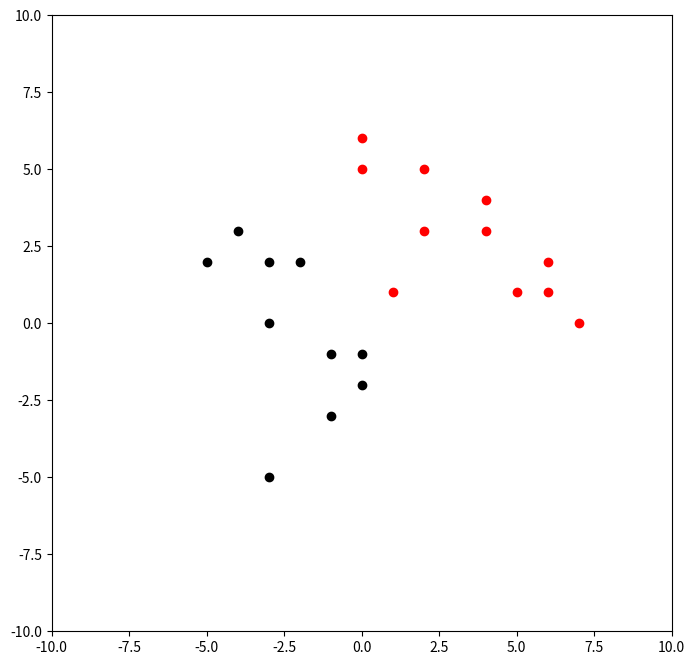

Write the Python code that produced this figure.
import numpy as np
import matplotlib.pyplot as plt

class Clustering(object):
    def __init__(self,data):
        self.data=data
    def SystematicClustering2D(self,k):
        W = [[self.data[i]] for i in range(1, len(self.data))]
        def dataDis(data1, data2):
            return (data1[0] - data2[0])**2+(data1[1] - data2[1])**2
        def classDis(class1, class2):
            sum = 0
            for i in class1:
                for j in class2:
                    sum += dataDis(i, j) ** 2
            return sum / (len(class1) * len(class2))
        def updateD():
            global D
            D = np.zeros((len(W) - 1, len(W)))
            for i in range(D.shape[0]):
                for j in range(D.shape[1]):
                    D[i][j] = classDis(W[i + 1], W[j])  # (4,5) i=3,j=3
        def findmin():
            min = D[0][0]
            min_i = 0
            min_j = 0
            for i in range(D.shape[0]):
                for j in range(i + 1):
                    if min > D[i][j]:
                        min = D[i][j]
                        min_i, min_j = i, j
            return min, min_i + 1, min_j
        def cluster(classID1, classID2):
            W[classID1] = W[classID1] + W[classID2]
            W.pop(classID2)
        def outputPlot():
            plt.figure(figsize=(8, 8))
            plt.xlim(-10, 10)
            plt.ylim(-10, 10)
            color=[
                'red',
                'black',
                'blue',
                'pink',
                'green',
                'purple',
                'magenta'
            ]

            for idx,item_class in enumerate(W):
                X, Y = [], []
                for item_data in item_class:
                    X.append(item_data[0])
                    Y.append(item_data[1])
                plt.scatter(X, Y, color=color[idx])
            plt.show()
        while len(W) > k:
            updateD()
            _, a, b = findmin()
            cluster(a, b)
        outputPlot()

    def SystematicClustering1D(self,k):
        W=[[self.data[i]] for i in range(1,len(self.data))]
        def dataDis(data1,data2):
            return np.abs(data1-data2)
        def classDis(class1,class2):
            sum=0
            for i in class1:
                for j in class2:
                    sum+=dataDis(i,j)**2
            return sum/(len(class1)*len(class2))
        def updateD():
            global D
            D = np.zeros((len(W)- 1, len(W)))
            for i in range(D.shape[0]):
                for j in range(D.shape[1]):
                    D[i][j]=classDis(W[i+1],W[j])#(4,5) i=3,j=3
        def findmin():
            min=D[0][0]
            min_i=0
            min_j=0
            for i in range(D.shape[0]):
                for j in range(i+1):
                    if min>D[i][j]:
                        min=D[i][j]
                        min_i,min_j=i,j
            return min,min_i+1,min_j
        def cluster(classID1,classID2):
            W[classID1]=W[classID1]+W[classID2]
            W.pop(classID2)
        while len(W)>k:
            updateD()
            _,a,b=findmin()
            cluster(a,b)

    def DecompositionClustering(self):
        G1, G2 = [item for item in PointData[range(1, self.data.__len__())]], []
        def MeanVariance(g1, g2):
            N1, N2 = g1.__len__(), g2.__len__()
            N = g1.__len__() + g2.__len__()
            return ((N1 * N2) / N) * (
                np.dot(np.mean(g1,axis=0) - np.mean(g2,axis=0), np.transpose(np.mean(g1,axis=0) - np.mean(g2,axis=0))))
        def calculateE(G1,G2):
            E = []
            for i, item in enumerate(G1):
                import copy
                g1, g2 = copy.deepcopy(G1), copy.deepcopy(G2)
                g2.append(item)
                g1.pop(i)
                E.append((i, MeanVariance(g1, g2)))
            E.sort(key=lambda x: x[1])
            return E[-1]

        def outputPlot():
            plt.figure(figsize=(8, 8))
            plt.xlim(-10, 10)
            plt.ylim(-10, 10)
            color = [
                'red',
                'black',
                'blue',
                'pink',
                'green',
                'purple',
                'magenta'
            ]

            for idx, item_class in enumerate([G1,G2]):
                X, Y = [], []
                for item_data in item_class:
                    X.append(item_data[0])
                    Y.append(item_data[1])
                plt.scatter(X, Y, color=color[idx])
            plt.show()

        E = 0
        while E <= calculateE(G1,G2)[1]:
            E = calculateE(G1, G2)[1]
            G2.append(G1[calculateE(G1,G2)[0]])
            G1.pop(calculateE(G1,G2)[0])

        outputPlot()

if __name__ == '__main__':#满足 脚本直接执行
    '''
    分解聚类算法设计
    根据样本进行聚类分析，以达到要求的类数或者聚类效果
    代码实现(python版）
    '''
    # 读取SampleNum 个样本
    ClassNum = 2  # 期望的分类数
    SampleNum = 21  # 样本数
    PointData = np.array([([SampleNum, 1]), ([0, 6]), ([0, 5]), ([2, 5]),
                          ([2, 3]), ([4, 4]), ([4, 3]),
                          ([5, 1]), ([6, 2]), ([6, 1]),
                          ([7, 0]), ([-4, 3]), ([-2, 2]),
                          ([-3, 2]), ([-3, 0]), ([-5, 2]),
                          ([1, 1]), ([0, -1]), ([0, -2]),
                          ([-1, -1]), ([-1, -3]), ([-3, -5])])
    print('现在的样本为\n{}'.format(PointData[range(1, SampleNum + 1)]))
    Clustering1=Clustering(PointData)
    #Clustering1.SystematicClustering2D(2)
    Clustering1.DecompositionClustering()

